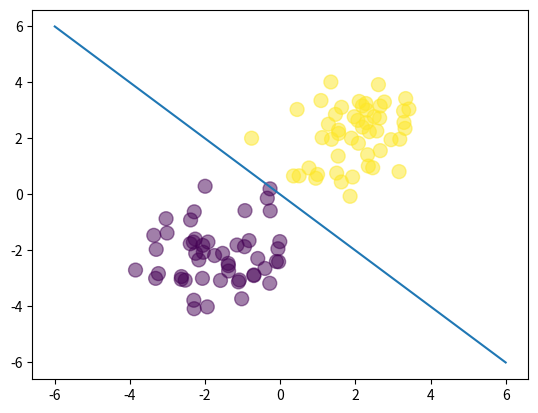

Source code (Python):
import numpy as np
import matplotlib.pyplot as plt

N = 100
D = 2

X = np.random.randn(N,D)

# center the first 50 points at (-2,-2)
X[:50,:] = X[:50,:] - 2*np.ones((50,D))
# center the last 50 points at (2,2)
X[50:,:] = X[50:,:] + 2*np.ones((50,D))

# labels: first 50 are 0, last 50 are 1
T = np.array([0]*50 + [1]*50)

# add a column of ones
ones = np.array([[1]*N]).T
Xb = np.concatenate((ones, X), axis = 1)

def sigmoid(z):
    return 1 / (1*np.exp(-z))

# get the closed-form solution
w = np.array([0,4,4])

# should give us the line y = -x

# Set the color of our plots to the targets.  Set the size to 100
# Set the alpha to 0.5 so the dots are transparent
plt.scatter(X[:,0], X[:,1], c=T, s=100, alpha=0.5)
x_axis = np.linspace(-6,6, 100)
y_axis = -x_axis

plt.plot(x_axis, y_axis)
plt.show()
